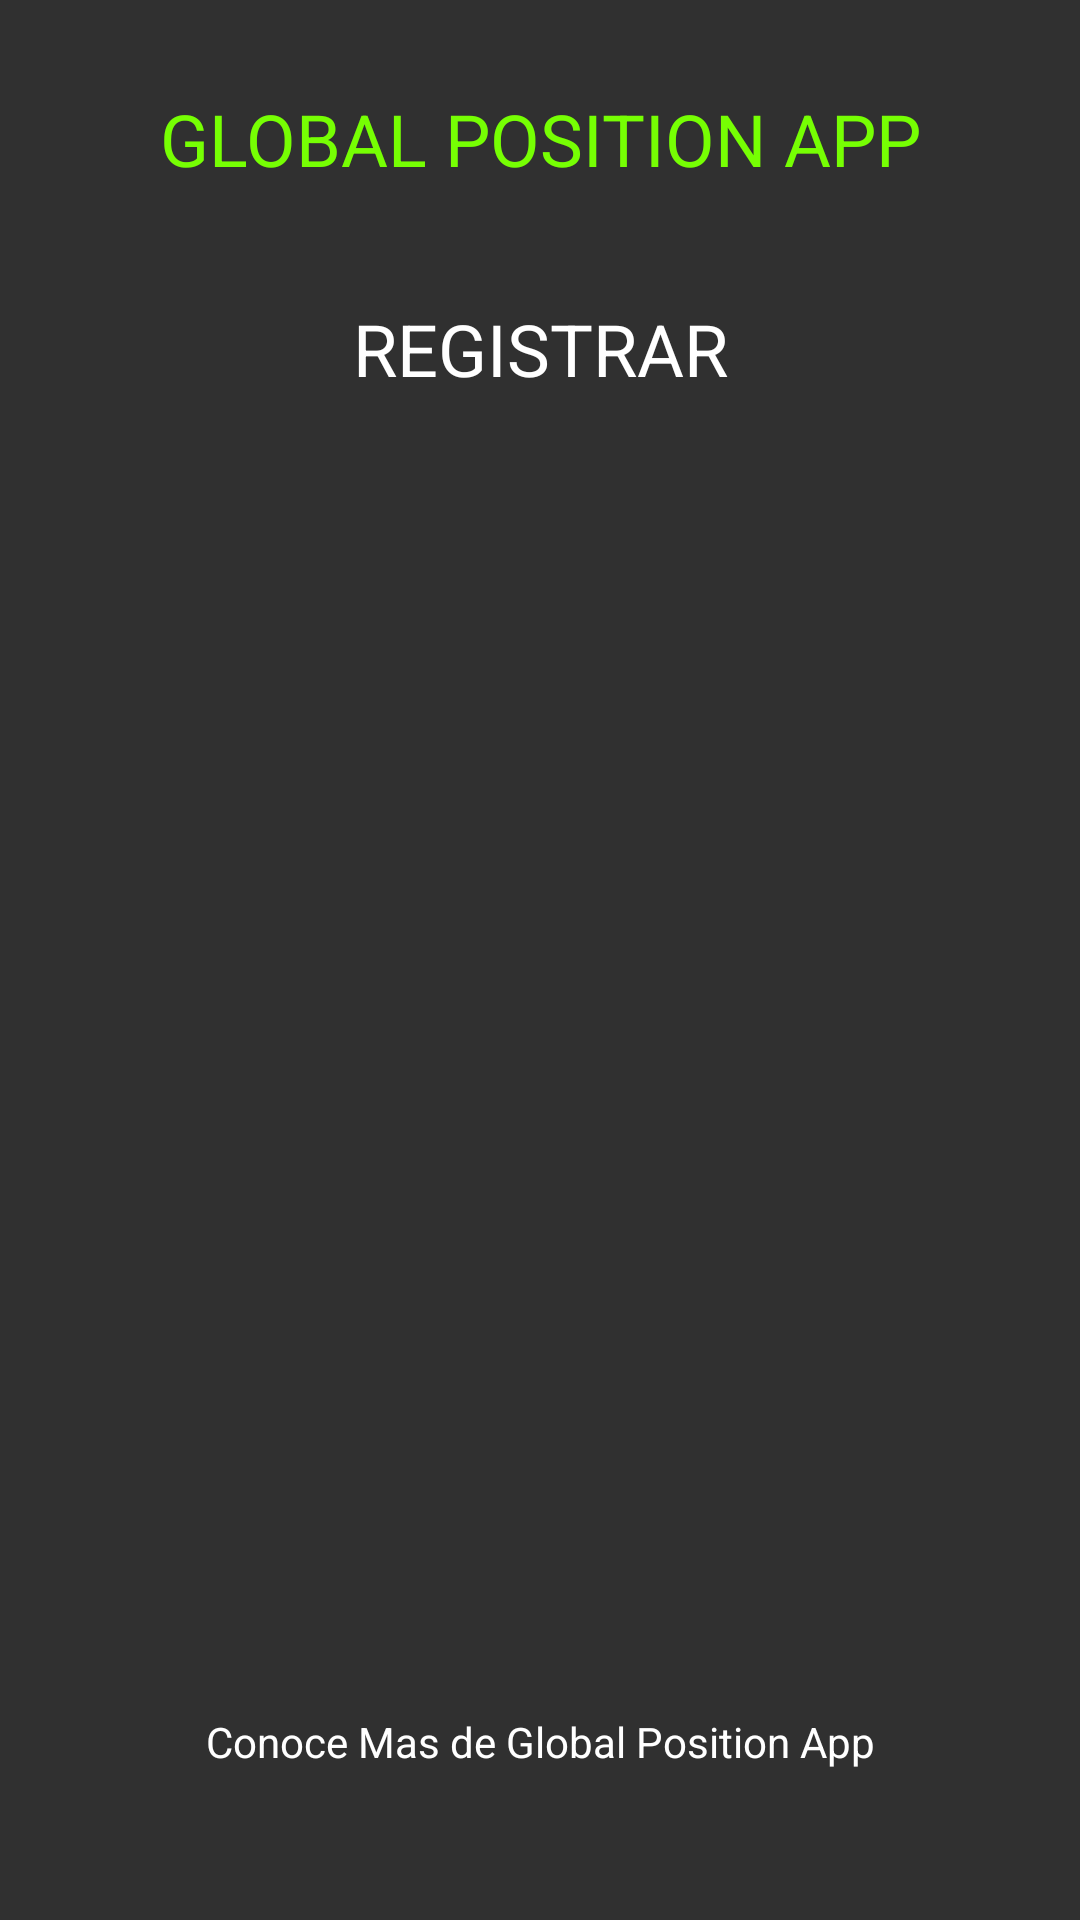

The Android layout XML behind this screen, and the referenced resources:
<!-- AndroidManifest.xml: application theme Theme.AppCompat.NoActionBar -->
<!-- res/layout/activity_main.xml -->
<?xml version="1.0" encoding="utf-8"?>
<androidx.constraintlayout.widget.ConstraintLayout xmlns:android="http://schemas.android.com/apk/res/android"
    xmlns:app="http://schemas.android.com/apk/res-auto"
    xmlns:tools="http://schemas.android.com/tools"
    android:background="@drawable/globlal"
    android:layout_width="match_parent"
    android:layout_height="match_parent"
    tools:context=".MainActivity">

    <TextView
        android:id="@+id/textView"
        android:layout_width="0dp"
        android:layout_height="wrap_content"
        android:layout_marginStart="22dp"
        android:layout_marginTop="30dp"
        android:layout_marginEnd="22dp"
        android:text="GLOBAL POSITION APP"
        android:textAlignment="center"
        android:textColor="@color/verde"
        android:textAppearance="@style/TextAppearance.AppCompat.Large"
        android:textSize="24sp"
        app:layout_constraintEnd_toEndOf="parent"
        app:layout_constraintStart_toStartOf="parent"
        app:layout_constraintTop_toTopOf="parent" />

    <Button
        android:id="@+id/btn_registro"
        android:layout_width="0dp"
        android:layout_height="wrap_content"
        android:layout_marginStart="22dp"
        android:layout_marginTop="30dp"
        android:layout_marginEnd="22dp"
        android:background="@color/material_on_background_disabled"
        android:text="REGISTRAR"
        android:textAlignment="center"
        android:textAppearance="@style/TextAppearance.AppCompat.Large"
        android:textSize="24sp"
        app:layout_constraintEnd_toEndOf="parent"
        app:layout_constraintStart_toStartOf="parent"
        app:layout_constraintTop_toBottomOf="@+id/textView" />

    <TextView
        android:id="@+id/textView4"
        android:layout_width="0dp"
        android:layout_height="wrap_content"
        android:layout_marginStart="22dp"
        android:layout_marginEnd="22dp"
        android:layout_marginBottom="50dp"
        android:text="Conoce Mas de Global Position App"
        android:textAlignment="center"
        android:textAppearance="@style/TextAppearance.AppCompat.Body1"
        app:layout_constraintBottom_toBottomOf="parent"
        app:layout_constraintEnd_toEndOf="parent"
        app:layout_constraintStart_toStartOf="parent" />

</androidx.constraintlayout.widget.ConstraintLayout>
<!-- resources referenced by this layout -->
<resources>
  <color name="verde">#76ff03</color>
</resources>
